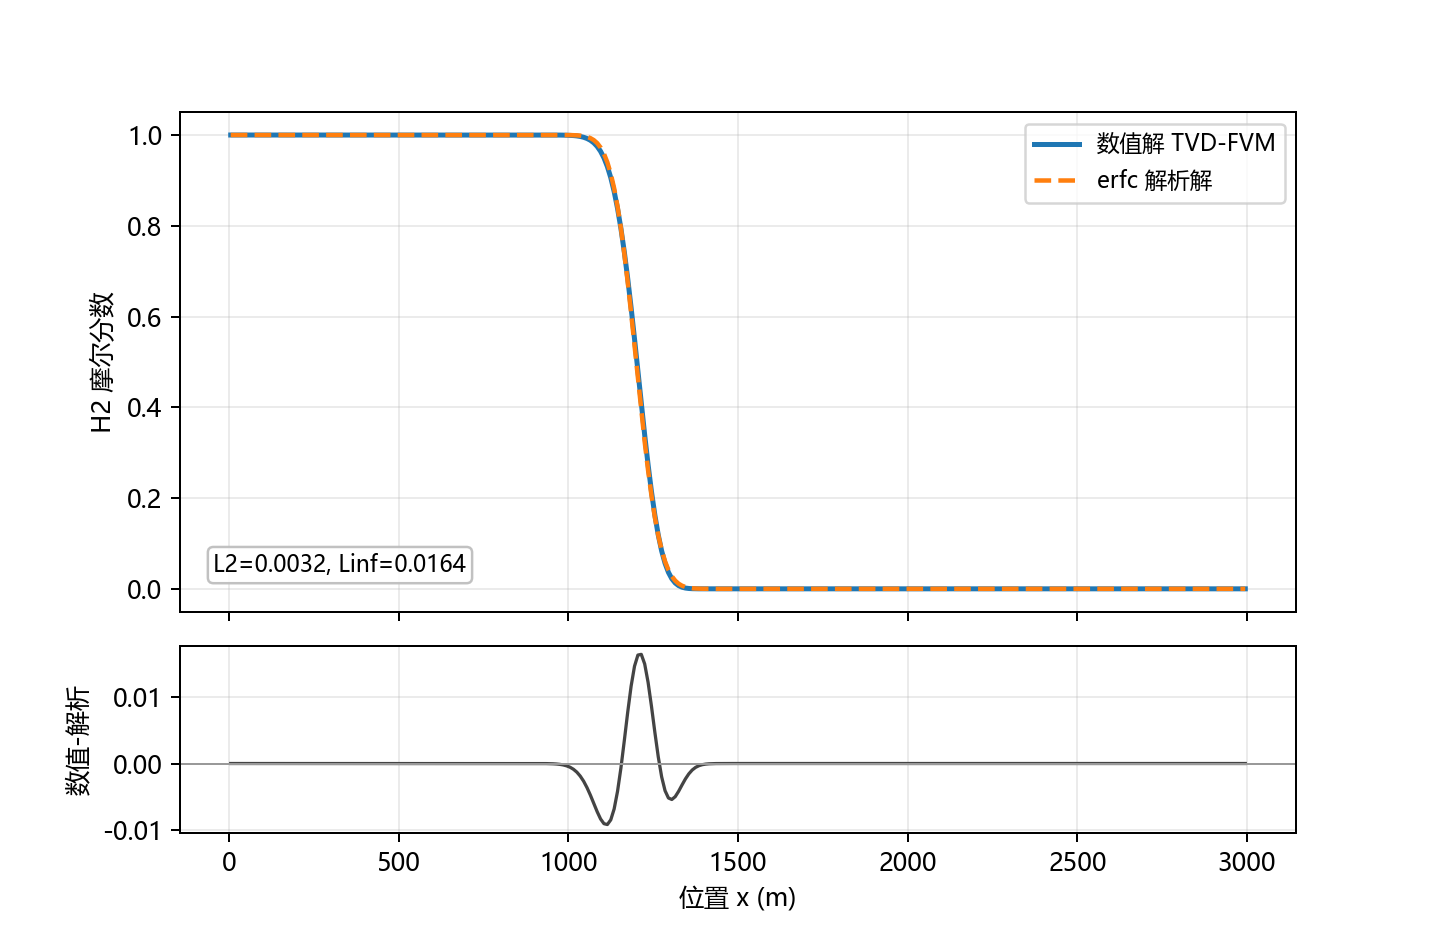

The data file committed next to this chart (first rows):
case, L2_error, Linf_error, dx_m, u_mps, K_m2_s, t_s
single_interface_erfc, 0.003215, 0.01638, 10.0, 1.0, 5.0, 300.0
